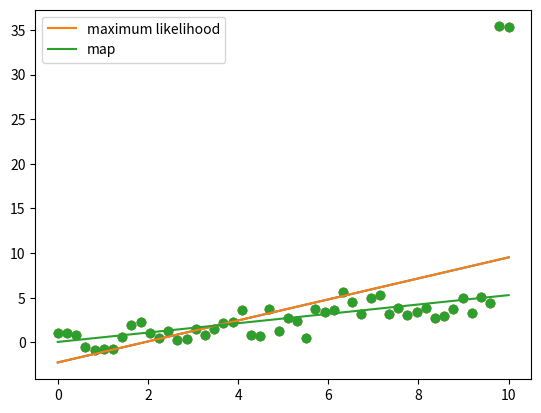

Write the Python code that produced this figure.
import numpy as np
import matplotlib.pyplot as plt

N = 50

X = np.linspace(0, 10, N) # Return evenly spaced numbers over a specified interval.
Y = 0.5*X + np.random.randn(N) #randn: Return a sample (or samples) from the “standard normal” distribution.

Y[-1] += 30
Y[-2] += 30

plt.scatter(X, Y)
plt.show()

X = np.vstack([np.ones(N), X]).T #adding the bias term

w_ml = np.linalg.solve(X.T.dot(X), X.T.dot(Y))
Yhat_ml = X.dot(w_ml)
plt.scatter(X[:,1], Y)
plt.plot(X[:,1], Yhat_ml)
plt.show()

l2 = 1000.0
w_map = np.linalg.solve(l2*np.eye(2) + X.T.dot(X), X.T.dot(Y)) #eye: Return a 2-D array with ones on the diagonal and zeros elsewhere. - This is used to generate the identity matrix
Yhat_map = X.dot(w_map)
plt.scatter(X[:,1], Y)
plt.plot(X[:,1], Yhat_ml, label='maximum likelihood')
plt.plot(X[:,1], Yhat_map, label='map')
plt.legend()
plt.show()